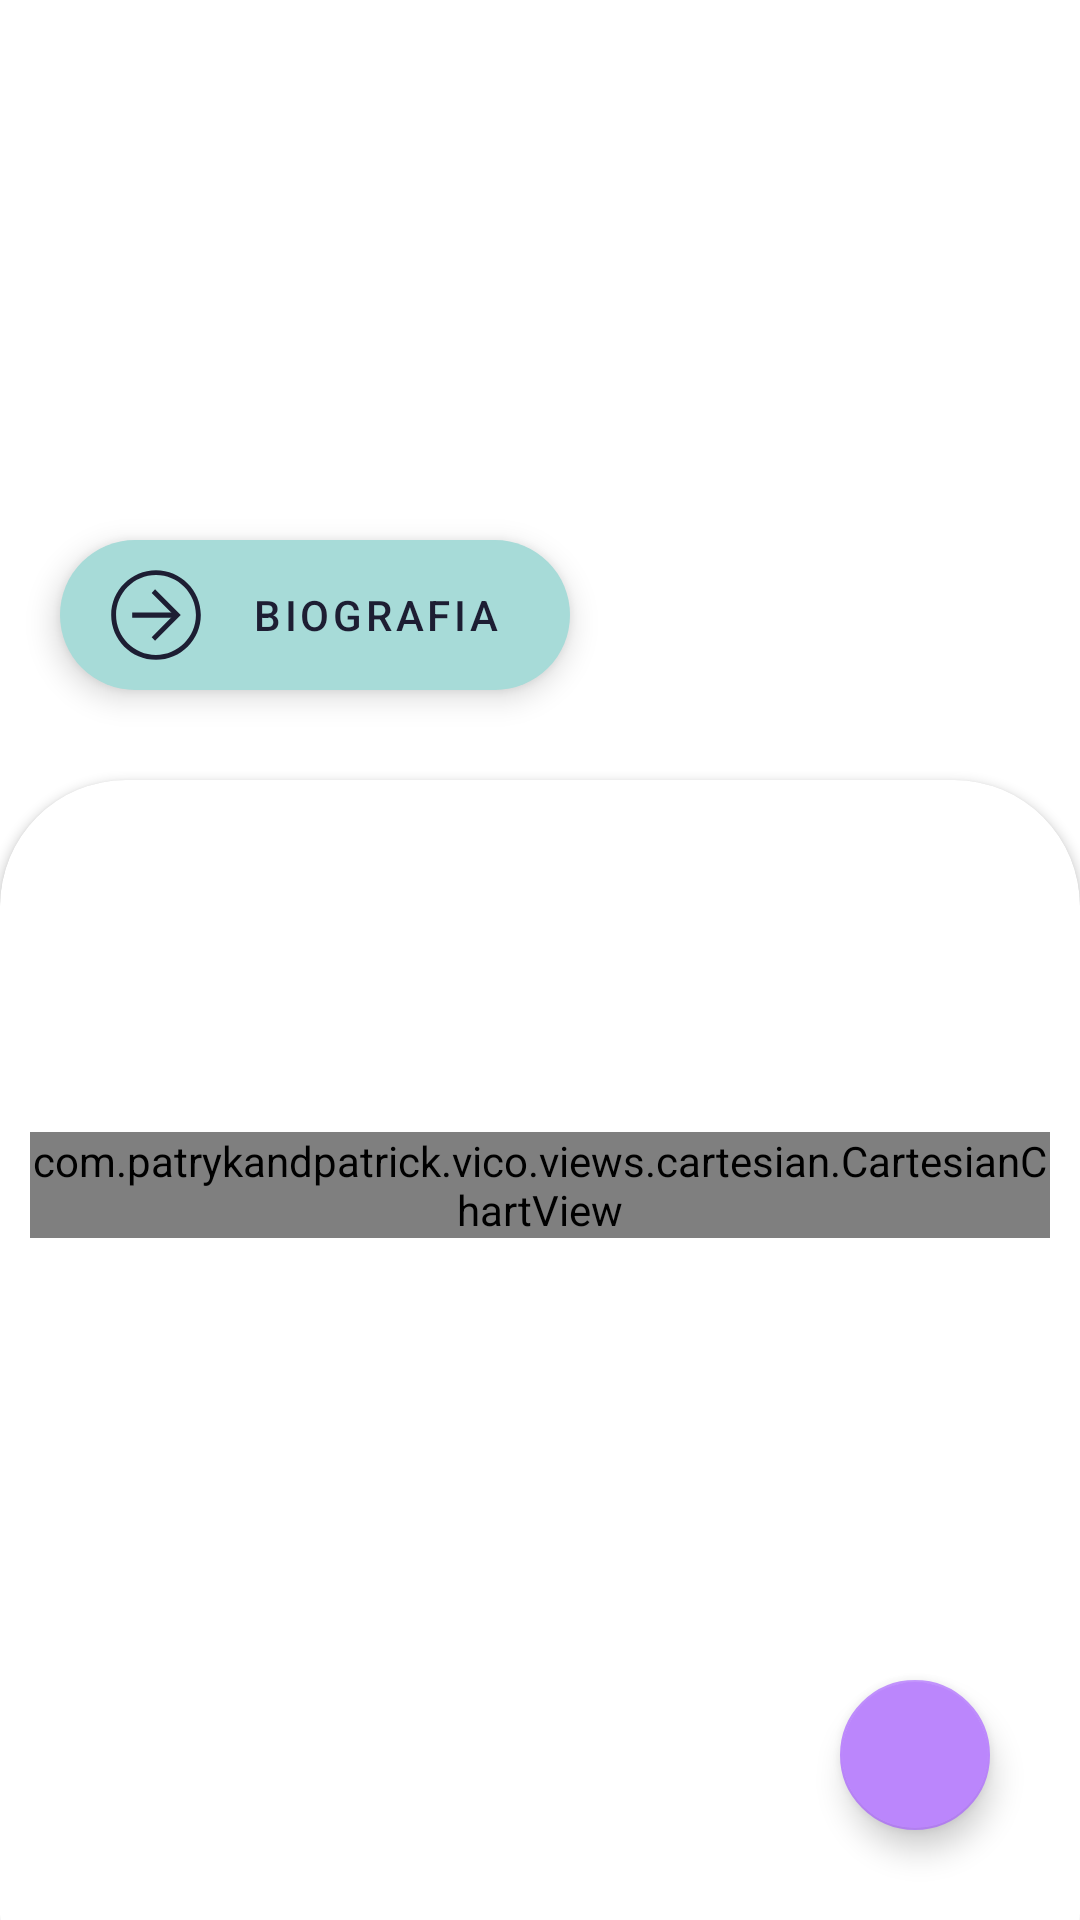

Layout XML and referenced resources for this Android screen:
<!-- AndroidManifest.xml: application theme Theme.Firest_appV2 -->
<!-- res/layout/activity_superhero_detail.xml -->
<?xml version="1.0" encoding="utf-8"?>
<androidx.constraintlayout.widget.ConstraintLayout xmlns:android="http://schemas.android.com/apk/res/android"
    xmlns:app="http://schemas.android.com/apk/res-auto"
    xmlns:tools="http://schemas.android.com/tools"
    android:id="@+id/main"
    android:layout_width="match_parent"
    android:layout_height="match_parent"
    tools:context=".superheroapp.SuperheroDetailActivity">

    <ImageView
        android:id="@+id/ivSuperheroDetail"
        android:layout_width="match_parent"
        android:layout_height="300dp"
        android:contentDescription="@string/image_of_superhero"
        android:scaleType="centerCrop"
        app:layout_constraintEnd_toEndOf="parent"
        app:layout_constraintStart_toStartOf="parent"
        app:layout_constraintTop_toTopOf="parent" />

    <com.google.android.material.floatingactionbutton.ExtendedFloatingActionButton
        android:id="@+id/btnBioDetail"
        android:layout_width="170dp"
        android:layout_height="50dp"
        android:layout_marginHorizontal="20dp"
        android:layout_marginTop="180dp"
        android:contentDescription="@string/button_biography"
        android:text="@string/biografia"
        android:textColor="@color/arrow_fab"
        app:backgroundTint="@color/fab_background_bio"
        app:icon="@drawable/arrow"
        app:iconSize="40sp"
        app:iconTint="@color/background_component"
        app:layout_constraintStart_toStartOf="parent"
        app:layout_constraintTop_toTopOf="parent" />

    <androidx.cardview.widget.CardView
        android:layout_width="0dp"
        android:layout_height="0dp"
        android:layout_marginTop="260dp"
        android:layout_marginBottom="-40dp"
        app:cardBackgroundColor="@color/white"
        app:cardCornerRadius="42dp"
        app:layout_constraintBottom_toBottomOf="parent"
        app:layout_constraintEnd_toEndOf="parent"
        app:layout_constraintStart_toStartOf="parent"
        app:layout_constraintTop_toTopOf="parent">

        <LinearLayout
            android:layout_width="match_parent"
            android:layout_height="match_parent"
            android:orientation="vertical">

            <TextView
                android:id="@+id/tvSuperheroName"
                android:layout_width="match_parent"
                android:layout_height="55dp"
                android:textAlignment="center"
                android:textColor="@color/superHerores_nameText"
                android:textSize="40sp"
                android:textStyle="bold"
                tools:text="Superhero name" />

            <TextView
                android:id="@+id/superheroBioInfo"
                android:layout_width="match_parent"
                android:layout_height="wrap_content"
                android:layout_margin="16dp"
                android:textSize="15sp"
                tools:text="prueba"
                android:maxHeight="160dp"
                android:scrollbars="vertical" />

            <com.patrykandpatrick.vico.views.cartesian.CartesianChartView
                android:id="@+id/chart_view"
                android:layout_width="match_parent"
                android:layout_height="wrap_content"
                android:layout_marginHorizontal="10dp"
                android:layout_marginVertical="10dp"
                app:chartZoomEnabled="false"
                app:layers="column"
                app:showBottomAxis="true"
                app:showStartAxis="true" />

        </LinearLayout>


    </androidx.cardview.widget.CardView>

    <com.google.android.material.floatingactionbutton.FloatingActionButton
        android:id="@+id/btnreturn"
        android:layout_width="50dp"
        android:layout_height="50dp"
        android:layout_marginEnd="30dp"
        app:backgroundTint="@color/purple_200"
        android:layout_marginBottom="30dp"
        android:src="@drawable/baseline_keyboard_return_24"
        app:tint="@color/white"
        app:layout_constraintBottom_toBottomOf="parent"
        app:layout_constraintEnd_toEndOf="parent"/>

</androidx.constraintlayout.widget.ConstraintLayout>
<!-- resources referenced by this layout -->
<resources>
  <color name="arrow_fab">#1D1E33</color>
  <color name="background_component">#1D1E33</color>
  <color name="fab_background_bio">#a7dbd8</color>
  <color name="purple_200">#FFBB86FC</color>
  <color name="superHerores_nameText">#2a545c</color>
  <color name="white">#FFFFFFFF</color>
  <!-- drawable arrow (drawable) -->
  <vector xmlns:android="http://schemas.android.com/apk/res/android"
      android:width="64dp"
      android:height="64dp"
      android:viewportWidth="64"
      android:viewportHeight="64">
    <path
        android:pathData="M32,55.9c-13.2,0 -23.9,-10.7 -23.9,-23.9S18.8,8.1 32,8.1s23.9,10.7 23.9,23.9S45.2,55.9 32,55.9zM32,10.7c-11.7,0 -21.3,9.6 -21.3,21.3s9.6,21.3 21.3,21.3 21.3,-9.6 21.3,-21.3 -9.6,-21.3 -21.3,-21.3z"
        android:fillColor="#134563"/>
    <path
        android:pathData="m31.5,45.7 l-1.8,-1.9L41.4,32 29.7,20.2l1.8,-1.9L45.2,32 31.5,45.7"
        android:fillColor="#134563"/>
    <path
        android:pathData="M43.3,33.4h-24v-2.8h24z"
        android:fillColor="#134563"/>
  </vector>
  <string name="biografia">Biografia</string>
  <string name="button_biography">Button biography</string>
  <string name="image_of_superhero">Image of superhero</string>
  <style name="Theme.Firest_appV2" parent="Theme.MaterialComponents.DayNight.DarkActionBar">
          
          <item name="colorPrimary">@color/purple_500</item>
          <item name="colorPrimaryVariant">@color/purple_700</item>
          <item name="colorOnPrimary">@color/white</item>
          
          <item name="colorSecondary">@color/teal_200</item>
          <item name="colorSecondaryVariant">@color/teal_700</item>
          <item name="colorOnSecondary">@color/black</item>
          
          <item name="android:statusBarColor">?attr/colorPrimaryVariant</item>
          
      </style>
  <color name="purple_500">#FF6200EE</color>
  <color name="purple_700">#FF3700B3</color>
  <color name="teal_200">#FF03DAC5</color>
  <color name="teal_700">#FF018786</color>
  <color name="black">#FF000000</color>
</resources>
